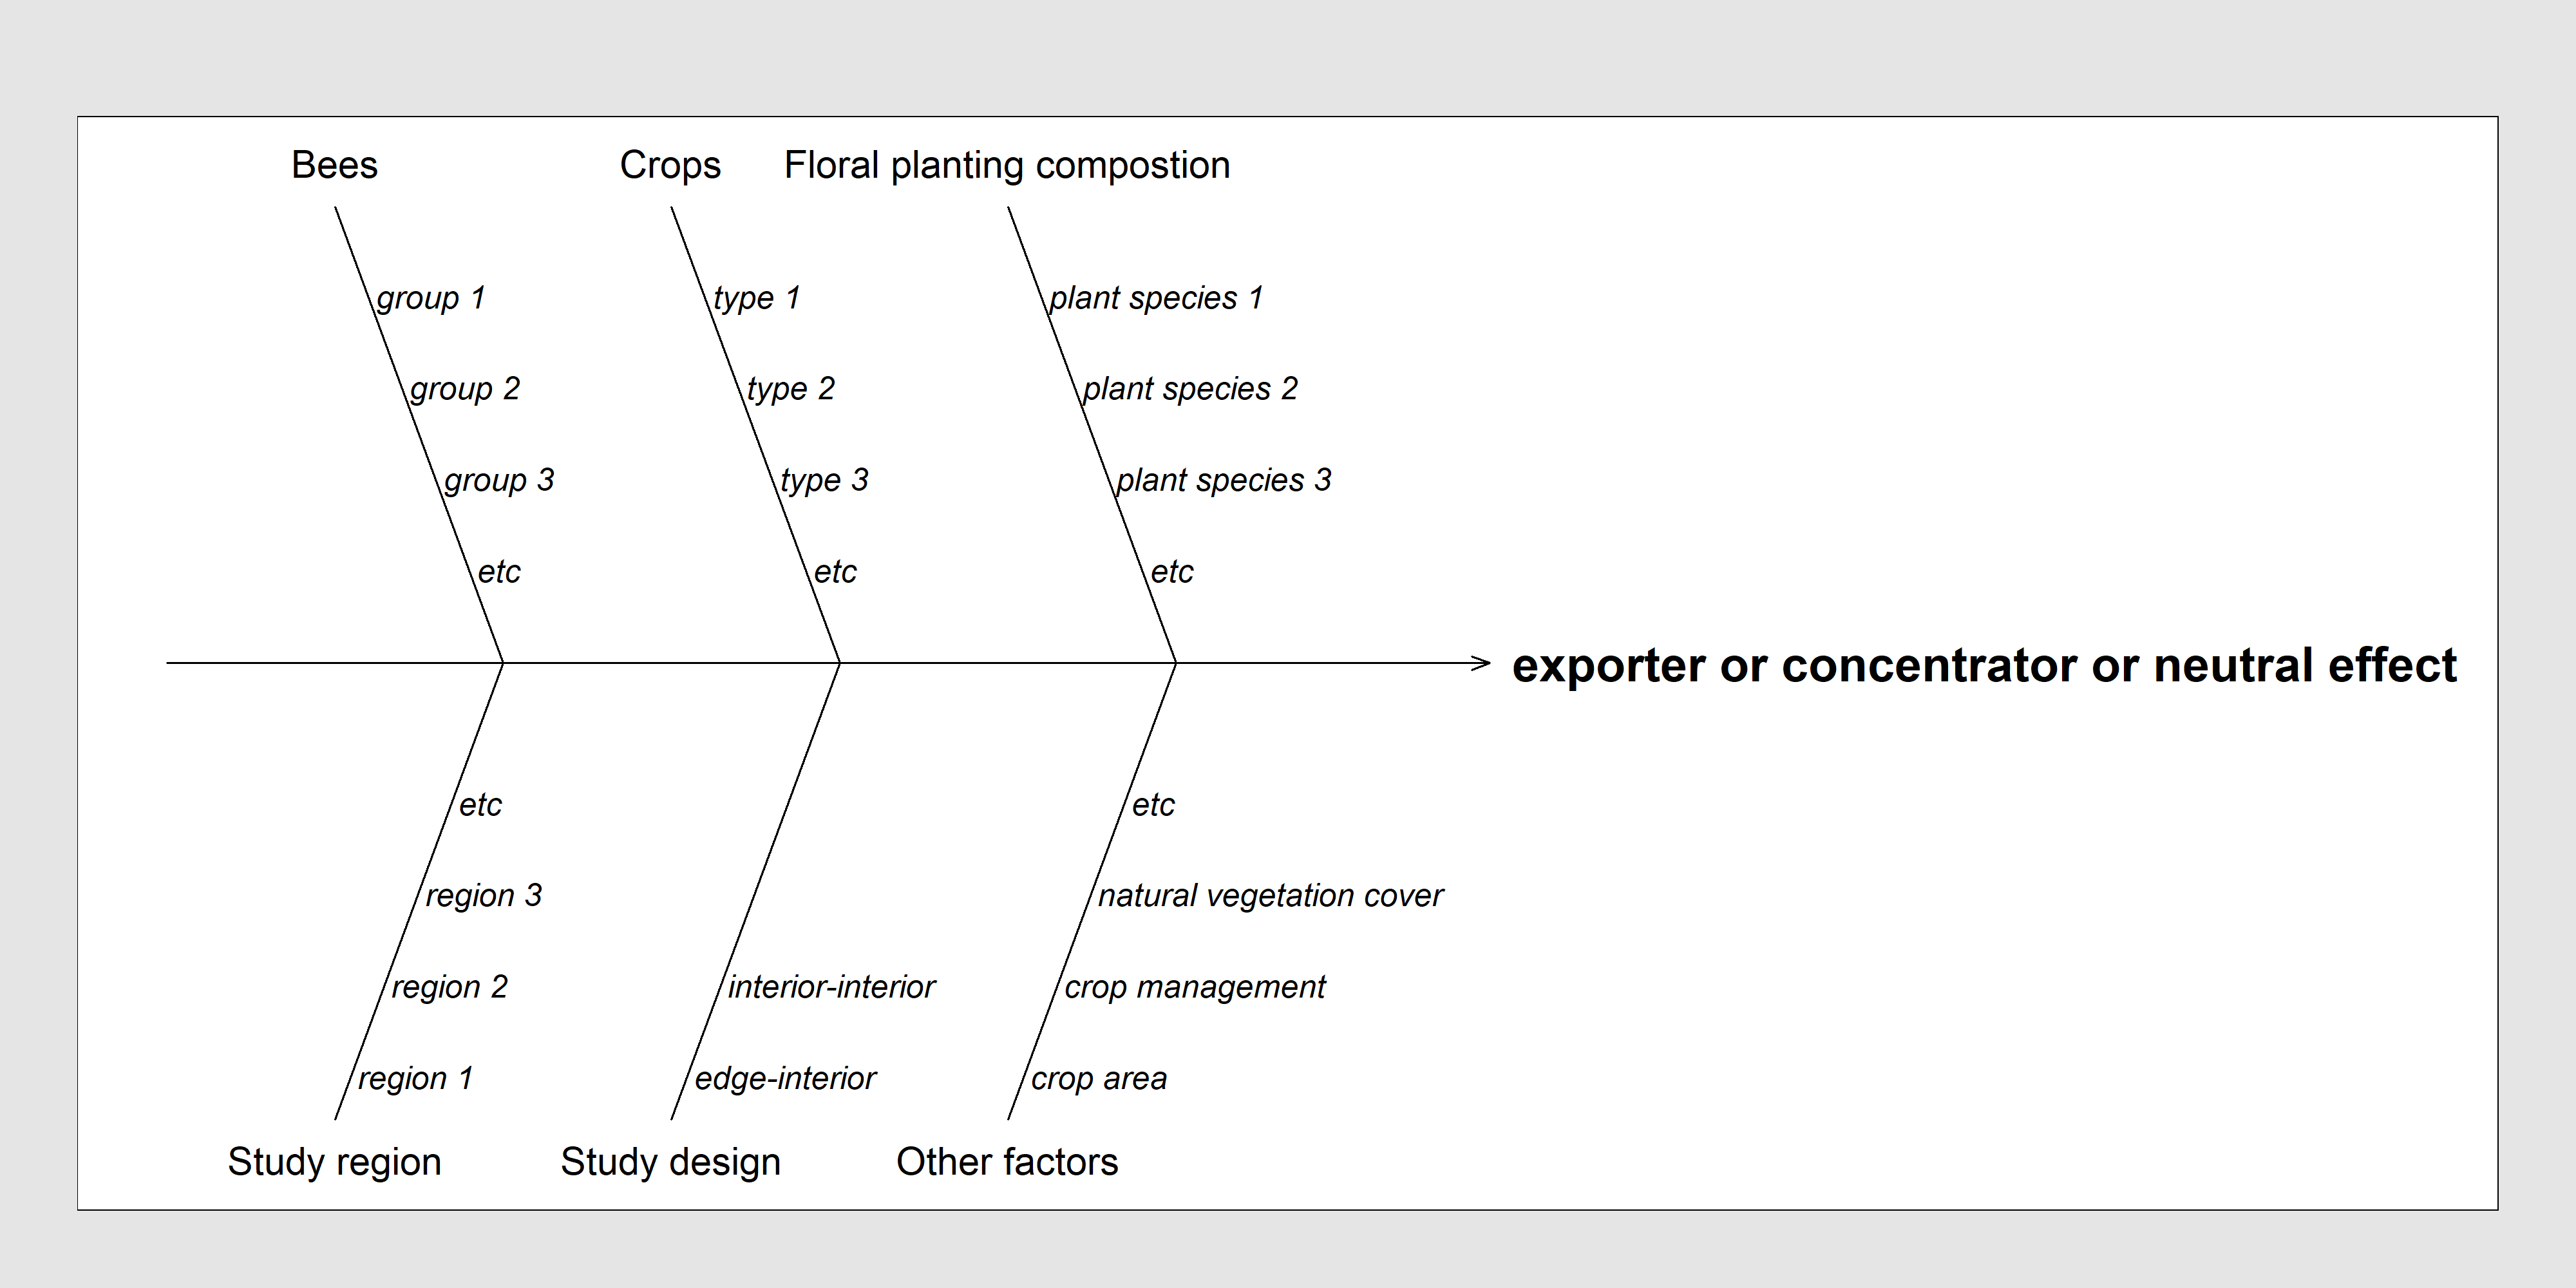

This figure's R source:
################################################################################
#### Ecological Synthesis Lab (SintECO): https://marcomellolab.wordpress.com

#### Authors: Cristina A. Kita, Isabel Alves-dos-Santos, Michael Hrncir, 
#### Sara D. Leonhardt, & Marco A. R. Mello

#### See README for further info:
#### https://github.com/CKita/BeeFlow#readme
################################################################################


################################################################################
###################### EFFECTS OF FLORAL PLANTINGS #############################
################################################################################


#Let's get ready for running the code provided here. 

#Set the working directory to the source of this script file.   
setwd(dirname(rstudioapi::getActiveDocumentContext()$path))
getwd()

#Delete all previous objects.
rm(list= ls())

#Load or install the required packages
if(!require(qcc)){
  install.packages("qcc")
  library(qcc)
}

#list the variables to create the fishbone diagram and export the diagram as PNG
#image

png("../Figure/fishbone.png", res = 300,
    width = 4000, height = 2000, unit = "px")

g1 <-cause.and.effect(cause=list(Bees=c("group 1", "group 2", "group 3", "etc"),
                          Crops=c("type 1", "type 2", "type 3", "etc"),
                          "Floral planting compostion"=c("plant species 1",
                                                           "plant species 2", 
                                                           "plant species 3",
                                                           "etc"),
                          "Study region"=c("region 1", "region 2", 
                                             "region 3", "etc"),
                          "Study design"=c("edge-interior",
                                             "interior-interior"),
                          "Other factors"=c("crop area", "crop management",
                                            "natural vegetation cover","etc")),
         effect=c("exporter or 
         concentrator or
         neutral effect                                   "), 
                 title = "",
                 cex = c(1.2, 1, 1.5),
                 font = c(1, 3, 2))

dev.off()

############################ THE END ###########################################
